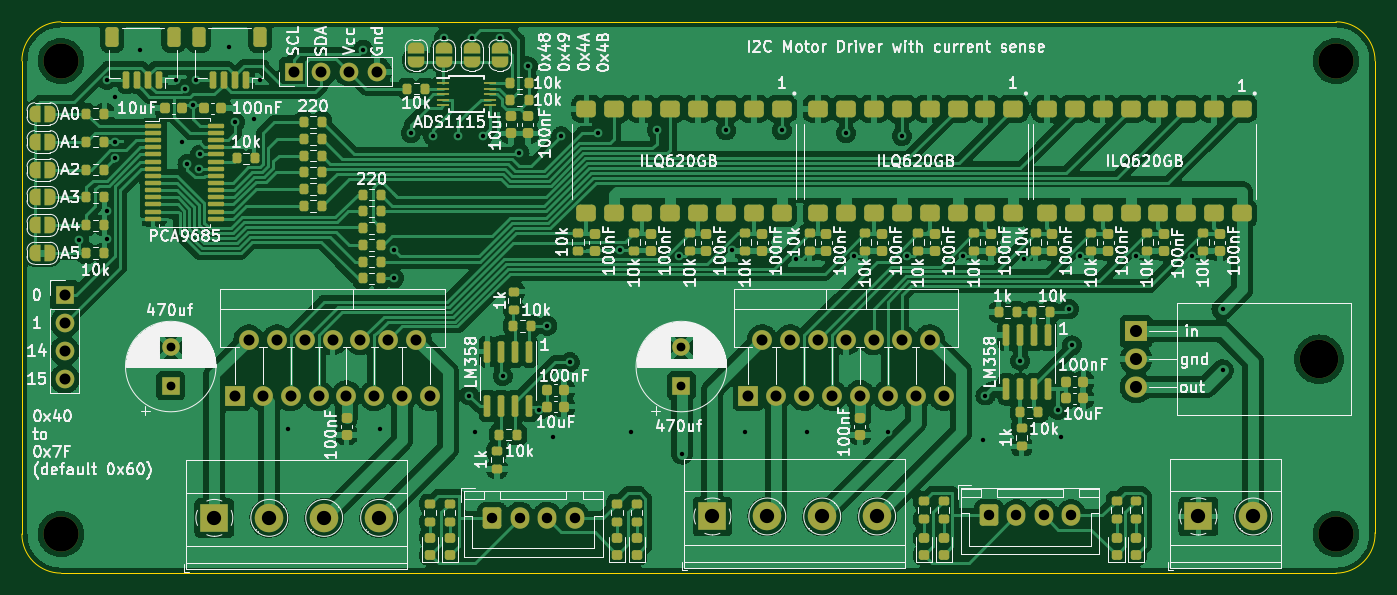
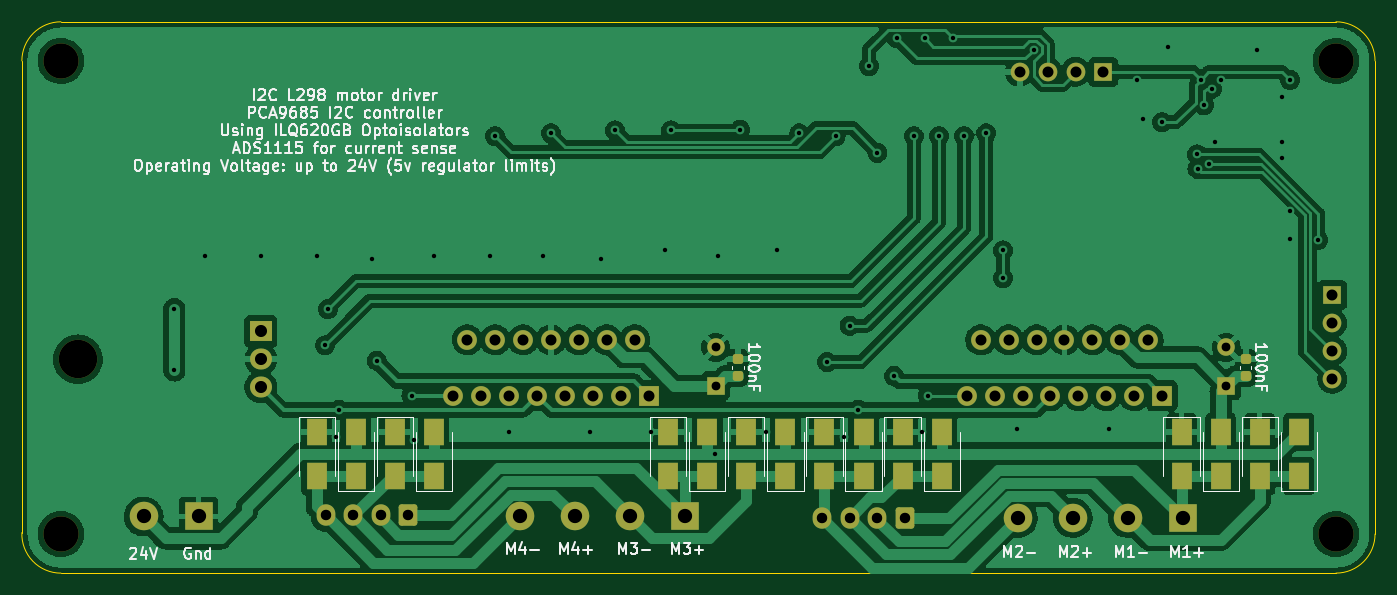
Circuit board: 11 layer files. Board 123.2 x 50.2 mm.
- bottom_copper: i2c l298p-B_Cu.gbl (229870 bytes)
- bottom_mask: i2c l298p-B_Mask.gbs (5077 bytes)
- paste: i2c l298p-B_Paste.gbp (2403 bytes)
- bottom_silk: i2c l298p-B_Silkscreen.gbo (54233 bytes)
- outline: i2c l298p-Edge_Cuts.gm1 (990 bytes)
- top_copper: i2c l298p-F_Cu.gtl (436116 bytes)
- top_mask: i2c l298p-F_Mask.gts (15755 bytes)
- paste: i2c l298p-F_Paste.gtp (11295 bytes)
- top_silk: i2c l298p-F_Silkscreen.gto (165890 bytes)
- drill: i2c l298p-NPTH.drl (486 bytes)
- drill: i2c l298p-PTH.drl (2952 bytes)

=== bottom_copper: i2c l298p-B_Cu.gbl (229870 bytes, source omitted) ===
=== bottom_mask: i2c l298p-B_Mask.gbs ===
%TF.GenerationSoftware,KiCad,Pcbnew,(6.0.0)*%
%TF.CreationDate,2022-11-20T23:13:48-05:00*%
%TF.ProjectId,i2c l298p,69326320-6c32-4393-9870-2e6b69636164,rev?*%
%TF.SameCoordinates,Original*%
%TF.FileFunction,Soldermask,Bot*%
%TF.FilePolarity,Negative*%
%FSLAX46Y46*%
G04 Gerber Fmt 4.6, Leading zero omitted, Abs format (unit mm)*
G04 Created by KiCad (PCBNEW (6.0.0)) date 2022-11-20 23:13:48*
%MOMM*%
%LPD*%
G01*
G04 APERTURE LIST*
G04 Aperture macros list*
%AMRoundRect*
0 Rectangle with rounded corners*
0 $1 Rounding radius*
0 $2 $3 $4 $5 $6 $7 $8 $9 X,Y pos of 4 corners*
0 Add a 4 corners polygon primitive as box body*
4,1,4,$2,$3,$4,$5,$6,$7,$8,$9,$2,$3,0*
0 Add four circle primitives for the rounded corners*
1,1,$1+$1,$2,$3*
1,1,$1+$1,$4,$5*
1,1,$1+$1,$6,$7*
1,1,$1+$1,$8,$9*
0 Add four rect primitives between the rounded corners*
20,1,$1+$1,$2,$3,$4,$5,0*
20,1,$1+$1,$4,$5,$6,$7,0*
20,1,$1+$1,$6,$7,$8,$9,0*
20,1,$1+$1,$8,$9,$2,$3,0*%
G04 Aperture macros list end*
%ADD10R,2.600000X2.600000*%
%ADD11C,2.600000*%
%ADD12RoundRect,0.250000X-0.600000X-0.725000X0.600000X-0.725000X0.600000X0.725000X-0.600000X0.725000X0*%
%ADD13O,1.700000X1.950000*%
%ADD14R,1.800000X1.800000*%
%ADD15O,1.800000X1.800000*%
%ADD16C,3.200000*%
%ADD17O,3.500000X3.500000*%
%ADD18R,2.000000X1.905000*%
%ADD19O,2.000000X1.905000*%
%ADD20R,1.600000X1.600000*%
%ADD21C,1.600000*%
%ADD22R,1.700000X1.700000*%
%ADD23O,1.700000X1.700000*%
%ADD24RoundRect,0.225000X0.250000X-0.225000X0.250000X0.225000X-0.250000X0.225000X-0.250000X-0.225000X0*%
%ADD25R,1.800000X2.500000*%
G04 APERTURE END LIST*
D10*
%TO.C,J1*%
X197946000Y-125313000D03*
D11*
X202946000Y-125313000D03*
%TD*%
D10*
%TO.C,J4*%
X153703000Y-125313000D03*
D11*
X158703000Y-125313000D03*
X163703000Y-125313000D03*
X168703000Y-125313000D03*
%TD*%
D12*
%TO.C,J5*%
X133664000Y-125459000D03*
D13*
X136164000Y-125459000D03*
X138664000Y-125459000D03*
X141164000Y-125459000D03*
%TD*%
D14*
%TO.C,U6*%
X110231000Y-114317000D03*
D15*
X111501000Y-109237000D03*
X112771000Y-114317000D03*
X114041000Y-109237000D03*
X115311000Y-114317000D03*
X116581000Y-109237000D03*
X117851000Y-114317000D03*
X119121000Y-109237000D03*
X120391000Y-114317000D03*
X121661000Y-109237000D03*
X122931000Y-114317000D03*
X124201000Y-109237000D03*
X125471000Y-114317000D03*
X126741000Y-109237000D03*
X128011000Y-114317000D03*
%TD*%
D12*
%TO.C,J3*%
X178876000Y-125222000D03*
D13*
X181376000Y-125222000D03*
X183876000Y-125222000D03*
X186376000Y-125222000D03*
%TD*%
D10*
%TO.C,J2*%
X108364000Y-125440000D03*
D11*
X113364000Y-125440000D03*
X118364000Y-125440000D03*
X123364000Y-125440000D03*
%TD*%
D16*
%TO.C,REF\u002A\u002A*%
X94400000Y-83834000D03*
%TD*%
D17*
%TO.C,U7*%
X208938000Y-110998000D03*
D18*
X192278000Y-108458000D03*
D19*
X192278000Y-110998000D03*
X192278000Y-113538000D03*
%TD*%
D16*
%TO.C,REF\u002A\u002A*%
X210479000Y-83834000D03*
%TD*%
D20*
%TO.C,C18*%
X104394000Y-113412651D03*
D21*
X104394000Y-109912651D03*
%TD*%
D16*
%TO.C,REF\u002A\u002A*%
X210479000Y-126913000D03*
%TD*%
D20*
%TO.C,C16*%
X150876000Y-113412651D03*
D21*
X150876000Y-109912651D03*
%TD*%
D14*
%TO.C,U4*%
X156972000Y-114300000D03*
D15*
X158242000Y-109220000D03*
X159512000Y-114300000D03*
X160782000Y-109220000D03*
X162052000Y-114300000D03*
X163322000Y-109220000D03*
X164592000Y-114300000D03*
X165862000Y-109220000D03*
X167132000Y-114300000D03*
X168402000Y-109220000D03*
X169672000Y-114300000D03*
X170942000Y-109220000D03*
X172212000Y-114300000D03*
X173482000Y-109220000D03*
X174752000Y-114300000D03*
%TD*%
D22*
%TO.C,J9*%
X94742000Y-105156000D03*
D23*
X94742000Y-107696000D03*
X94742000Y-110236000D03*
X94742000Y-112776000D03*
%TD*%
D22*
%TO.C,J6*%
X115570000Y-84836000D03*
D23*
X118110000Y-84836000D03*
X120650000Y-84836000D03*
X123190000Y-84836000D03*
%TD*%
D16*
%TO.C,REF\u002A\u002A*%
X94400000Y-126913000D03*
%TD*%
D24*
%TO.C,C15*%
X102616000Y-112535000D03*
X102616000Y-110985000D03*
%TD*%
D25*
%TO.C,D8*%
X101346000Y-117634000D03*
X101346000Y-121634000D03*
%TD*%
%TO.C,D12*%
X133858000Y-117634000D03*
X133858000Y-121634000D03*
%TD*%
%TO.C,D4*%
X108458000Y-117634000D03*
X108458000Y-121634000D03*
%TD*%
%TO.C,D9*%
X176530000Y-121634000D03*
X176530000Y-117634000D03*
%TD*%
%TO.C,D3*%
X104902000Y-121634000D03*
X104902000Y-117634000D03*
%TD*%
%TO.C,D7*%
X97790000Y-121634000D03*
X97790000Y-117634000D03*
%TD*%
D24*
%TO.C,C14*%
X148844000Y-112535000D03*
X148844000Y-110985000D03*
%TD*%
D25*
%TO.C,D14*%
X187198000Y-117634000D03*
X187198000Y-121634000D03*
%TD*%
%TO.C,D11*%
X130302000Y-121634000D03*
X130302000Y-117634000D03*
%TD*%
%TO.C,D15*%
X137414000Y-121634000D03*
X137414000Y-117634000D03*
%TD*%
%TO.C,D10*%
X180086000Y-117634000D03*
X180086000Y-121634000D03*
%TD*%
%TO.C,D16*%
X140970000Y-117634000D03*
X140970000Y-121634000D03*
%TD*%
%TO.C,D6*%
X148082000Y-117634000D03*
X148082000Y-121634000D03*
%TD*%
%TO.C,D13*%
X183642000Y-121634000D03*
X183642000Y-117634000D03*
%TD*%
%TO.C,D5*%
X144526000Y-121634000D03*
X144526000Y-117634000D03*
%TD*%
%TO.C,D1*%
X151638000Y-121634000D03*
X151638000Y-117634000D03*
%TD*%
%TO.C,D2*%
X155194000Y-117634000D03*
X155194000Y-121634000D03*
%TD*%
M02*

=== paste: i2c l298p-B_Paste.gbp (2403 bytes, source withheld) ===
=== bottom_silk: i2c l298p-B_Silkscreen.gbo (54233 bytes, source omitted) ===
=== outline: i2c l298p-Edge_Cuts.gm1 ===
%TF.GenerationSoftware,KiCad,Pcbnew,(6.0.0)*%
%TF.CreationDate,2022-11-20T23:13:48-05:00*%
%TF.ProjectId,i2c l298p,69326320-6c32-4393-9870-2e6b69636164,rev?*%
%TF.SameCoordinates,Original*%
%TF.FileFunction,Profile,NP*%
%FSLAX46Y46*%
G04 Gerber Fmt 4.6, Leading zero omitted, Abs format (unit mm)*
G04 Created by KiCad (PCBNEW (6.0.0)) date 2022-11-20 23:13:48*
%MOMM*%
%LPD*%
G01*
G04 APERTURE LIST*
%TA.AperFunction,Profile*%
%ADD10C,0.100000*%
%TD*%
G04 APERTURE END LIST*
D10*
X90844000Y-126913000D02*
G75*
G03*
X94400000Y-130469000I3555999J-1D01*
G01*
X90844000Y-83834000D02*
X90844000Y-126913000D01*
X94400000Y-80278000D02*
X210479000Y-80278000D01*
X210479000Y-130471267D02*
X94400000Y-130469000D01*
X210479000Y-130471267D02*
G75*
G03*
X214035000Y-126786000I0J3558267D01*
G01*
X94400000Y-80278000D02*
G75*
G03*
X90844000Y-83834000I-1J-3555999D01*
G01*
X214035000Y-83834000D02*
G75*
G03*
X210479000Y-80278000I-3555999J1D01*
G01*
X214035000Y-83834000D02*
X214035000Y-126786000D01*
M02*

=== top_copper: i2c l298p-F_Cu.gtl (436116 bytes, source omitted) ===
=== top_mask: i2c l298p-F_Mask.gts (15755 bytes, source omitted) ===
=== paste: i2c l298p-F_Paste.gtp (11295 bytes, source omitted) ===
=== top_silk: i2c l298p-F_Silkscreen.gto (165890 bytes, source omitted) ===
=== drill: i2c l298p-NPTH.drl ===
M48
; DRILL file {KiCad (6.0.0)} date Sun Nov 20 23:13:50 2022
; FORMAT={-:-/ absolute / metric / decimal}
; #@! TF.CreationDate,2022-11-20T23:13:50-05:00
; #@! TF.GenerationSoftware,Kicad,Pcbnew,(6.0.0)
; #@! TF.FileFunction,NonPlated,1,2,NPTH
FMAT,2
METRIC
; #@! TA.AperFunction,NonPlated,NPTH,ComponentDrill
T1C3.200
; #@! TA.AperFunction,NonPlated,NPTH,ComponentDrill
T2C3.500
%
G90
G05
T1
X94.4Y-83.834
X94.4Y-126.913
X210.479Y-83.834
X210.479Y-126.913
T2
X208.938Y-110.998
T0
M30

=== drill: i2c l298p-PTH.drl ===
M48
; DRILL file {KiCad (6.0.0)} date Sun Nov 20 23:13:50 2022
; FORMAT={-:-/ absolute / metric / decimal}
; #@! TF.CreationDate,2022-11-20T23:13:50-05:00
; #@! TF.GenerationSoftware,Kicad,Pcbnew,(6.0.0)
; #@! TF.FileFunction,Plated,1,2,PTH
FMAT,2
METRIC
; #@! TA.AperFunction,Plated,PTH,ViaDrill
T1C0.400
; #@! TA.AperFunction,Plated,PTH,ComponentDrill
T2C0.800
; #@! TA.AperFunction,Plated,PTH,ComponentDrill
T3C0.950
; #@! TA.AperFunction,Plated,PTH,ComponentDrill
T4C1.000
; #@! TA.AperFunction,Plated,PTH,ComponentDrill
T5C1.100
; #@! TA.AperFunction,Plated,PTH,ComponentDrill
T6C1.300
%
G90
G05
T1
X96.012Y-100.139
X98.552Y-97.536
X98.552Y-100.076
X98.584Y-85.566
X99.314Y-87.122
X99.314Y-91.186
X99.314Y-92.71
X101.6Y-82.804
X104.902Y-85.598
X105.41Y-91.186
X105.664Y-86.36
X105.918Y-93.218
X106.426Y-87.884
X106.712Y-85.566
X107.005Y-93.655
X107.035Y-92.355
X109.728Y-82.55
X110.236Y-89.408
X112.014Y-89.154
X112.522Y-85.598
X115.062Y-117.348
X121.92Y-82.804
X123.444Y-117.348
X124.714Y-101.092
X124.714Y-103.632
X126.238Y-90.424
X128.27Y-90.678
X129.286Y-81.788
X130.556Y-90.678
X131.572Y-114.3
X131.826Y-81.788
X132.08Y-117.602
X132.842Y-90.678
X134.366Y-81.788
X134.62Y-112.522
X136.144Y-92.202
X136.906Y-84.328
X137.875Y-115.617
X138.684Y-107.95
X139.192Y-118.11
X139.954Y-90.678
X140.716Y-111.252
X143.256Y-90.424
X145.288Y-101.092
X146.304Y-117.602
X148.645Y-90.115
X150.622Y-101.6
X150.926Y-119.584
X154.94Y-90.17
X155.448Y-101.092
X156.718Y-117.602
X160.02Y-90.17
X161.29Y-101.854
X162.306Y-117.602
X165.862Y-90.424
X166.624Y-101.6
X169.672Y-117.602
X170.942Y-90.678
X171.45Y-101.6
X176.53Y-101.6
X178.308Y-118.364
X178.562Y-114.3
X181.737Y-111.125
X182.118Y-101.854
X185.136Y-115.6
X185.42Y-118.11
X186.182Y-106.426
X186.436Y-109.728
X187.198Y-101.6
X192.278Y-101.6
X197.358Y-101.6
X200.152Y-106.426
X200.152Y-112.014
T2
X104.394Y-109.913
X104.394Y-113.413
X150.876Y-109.913
X150.876Y-113.413
T3
X133.664Y-125.459
X136.164Y-125.459
X138.664Y-125.459
X141.164Y-125.459
X178.876Y-125.222
X181.376Y-125.222
X183.876Y-125.222
X186.376Y-125.222
T4
X94.742Y-105.156
X94.742Y-107.696
X94.742Y-110.236
X94.742Y-112.776
X110.231Y-114.317
X111.501Y-109.237
X112.771Y-114.317
X114.041Y-109.237
X115.311Y-114.317
X115.57Y-84.836
X116.581Y-109.237
X117.851Y-114.317
X118.11Y-84.836
X119.121Y-109.237
X120.391Y-114.317
X120.65Y-84.836
X121.661Y-109.237
X122.931Y-114.317
X123.19Y-84.836
X124.201Y-109.237
X125.471Y-114.317
X126.741Y-109.237
X128.011Y-114.317
X156.972Y-114.3
X158.242Y-109.22
X159.512Y-114.3
X160.782Y-109.22
X162.052Y-114.3
X163.322Y-109.22
X164.592Y-114.3
X165.862Y-109.22
X167.132Y-114.3
X168.402Y-109.22
X169.672Y-114.3
X170.942Y-109.22
X172.212Y-114.3
X173.482Y-109.22
X174.752Y-114.3
T5
X192.278Y-108.458
X192.278Y-110.998
X192.278Y-113.538
T6
X108.364Y-125.44
X113.364Y-125.44
X118.364Y-125.44
X123.364Y-125.44
X153.703Y-125.313
X158.703Y-125.313
X163.703Y-125.313
X168.703Y-125.313
X197.946Y-125.313
X202.946Y-125.313
T0
M30
